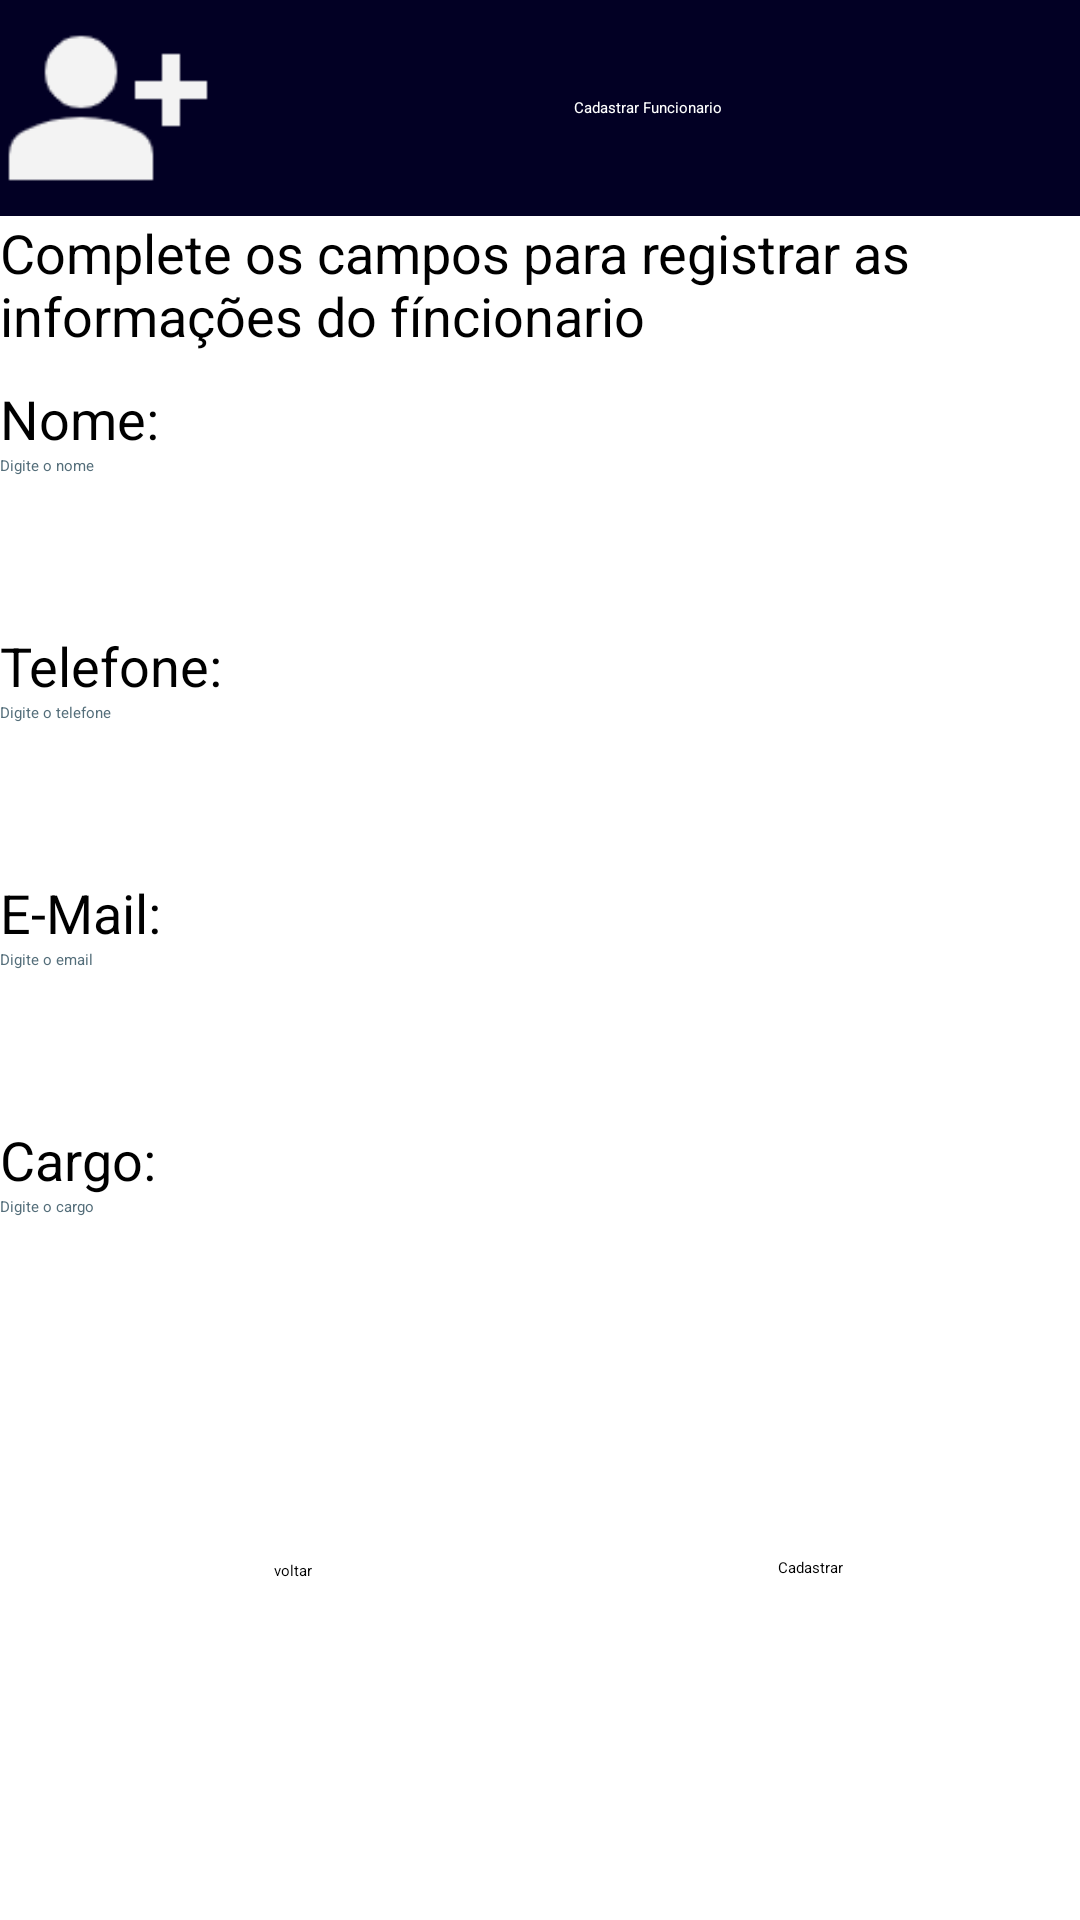

Layout XML and referenced resources for this Android screen:
<!-- AndroidManifest.xml: application theme Theme.SGAP -->
<!-- res/layout/activity_grava_funcionarios.xml -->
<?xml version="1.0" encoding="utf-8"?>
<LinearLayout xmlns:android="http://schemas.android.com/apk/res/android"
    xmlns:app="http://schemas.android.com/apk/res-auto"
    xmlns:tools="http://schemas.android.com/tools"
    android:layout_width="match_parent"
    android:layout_height="match_parent"
    android:orientation="vertical"
    tools:context="br.com.sgap.ui.activity.GravaFuncionariosActivity">

    <LinearLayout
        android:layout_width="match_parent"
        android:layout_height="wrap_content"
        android:background="@color/azul_escuro">

        <ImageView
            android:id="@+id/iconuser"
            android:layout_width="72dp"
            android:layout_height="72dp"
            android:contentDescription="@string/todo"
            android:src="@drawable/add_user"
            tools:ignore="ImageContrastCheck"
            tools:srcCompat="@drawable/add_user" />

        <TextView
            android:id="@+id/textView1"
            android:layout_width="wrap_content"
            android:layout_height="wrap_content"
            android:textAppearance="?android:attr/textAppearanceLarge" />

        <LinearLayout
            android:id="@+id/layoutCorFundo"
            android:layout_width="fill_parent"
            android:layout_height="match_parent"
            android:background="@color/azul_escuro"
            android:gravity="center">

            <TextView
                android:id="@+id/textView2"
                android:layout_width="wrap_content"
                android:layout_height="wrap_content"
                android:text="@string/cadastrar_funcionario"
                android:textAppearance="?android:attr/textAppearanceLarge"
                android:textColor="#FFFFFF"
                tools:ignore="TextContrastCheck" />
        </LinearLayout>
    </LinearLayout>

    <LinearLayout
        android:id="@+id/layoutImagemFundo"
        android:layout_width="match_parent"
        android:layout_height="fill_parent"
        android:orientation="vertical">

        <TextView
            android:id="@+id/textView4"
            android:layout_width="wrap_content"
            android:layout_height="wrap_content"
            android:text="@string/complete_os_campos_para_registrar_as_informa_es_do_f_ncionario"
            android:textAppearance="?android:attr/textAppearanceLarge"
            android:textSize="18sp" />

        <TextView
            android:id="@+id/textView3"
            android:layout_width="wrap_content"
            android:layout_height="wrap_content"
            android:paddingTop="10dp"
            android:text="@string/nome"
            android:textColor="#000000"
            android:textSize="18sp" />

        <EditText
            android:id="@+id/ednome"
            android:layout_width="match_parent"
            android:layout_height="wrap_content"
            android:autofillHints=""
            android:ems="10"
            android:hint="@string/digite_o_nome"
            android:inputType="text"
            android:minHeight="48dp"
            android:textColorHint="#546E7A"
            tools:ignore="VisualLintTextFieldSize">

            <requestFocus />
        </EditText>

        <TextView
            android:id="@+id/TextView01"
            android:layout_width="wrap_content"
            android:layout_height="wrap_content"
            android:paddingTop="10dp"
            android:text="@string/telefone"
            android:textColor="#000000"
            android:textSize="18sp" />

        <EditText
            android:id="@+id/edtelefone"
            android:layout_width="match_parent"
            android:layout_height="wrap_content"
            android:autofillHints=""
            android:ems="10"
            android:hint="@string/digite_seu_telefone"
            android:inputType="text"
            android:minHeight="48dp"
            android:textColorHint="#546E7A"
            tools:ignore="VisualLintTextFieldSize" />

        <TextView
            android:id="@+id/TextView02"
            android:layout_width="wrap_content"
            android:layout_height="wrap_content"
            android:paddingTop="10dp"
            android:text="@string/e_mail"
            android:textColor="#000000"
            android:textSize="18sp" />

        <EditText
            android:id="@+id/edemail"
            android:layout_width="match_parent"
            android:layout_height="wrap_content"
            android:autofillHints=""
            android:ems="10"
            android:hint="@string/digite_seu_email"
            android:inputType="text|textEmailAddress"
            android:minHeight="48dp"
            android:textColorHint="#546E7A"
            tools:ignore="VisualLintTextFieldSize" />

        <TextView
            android:id="@+id/TextView05"
            android:layout_width="wrap_content"
            android:layout_height="wrap_content"
            android:paddingTop="10dp"
            android:text="@string/cargo"
            android:textColor="#000000"
            android:textSize="18sp" />

        <EditText
            android:id="@+id/edcargo"
            android:layout_width="match_parent"
            android:layout_height="wrap_content"
            android:autofillHints=""
            android:ems="10"
            android:hint="@string/digite_o_cargo"
            android:inputType="text"
            android:minHeight="48dp"
            android:textColorHint="#546E7A"
            tools:ignore="VisualLintTextFieldSize" />

        <androidx.constraintlayout.widget.ConstraintLayout
            android:layout_width="match_parent"
            android:layout_height="match_parent">

            <Button
                android:id="@+id/btcadastrarFuncionario"
                android:layout_width="wrap_content"
                android:layout_height="wrap_content"
                android:layout_marginEnd="68dp"
                android:backgroundTint="@color/azul"
                android:text="@string/cadastrar"
                app:layout_constraintBottom_toBottomOf="parent"
                app:layout_constraintEnd_toEndOf="parent"
                app:layout_constraintHorizontal_bias="0.933"
                app:layout_constraintStart_toEndOf="@+id/btvoltarcf"
                app:layout_constraintTop_toTopOf="parent"
                app:layout_constraintVertical_bias="0.389" />

            <Button
                android:id="@+id/btvoltarcf"
                android:layout_width="wrap_content"
                android:layout_height="wrap_content"
                android:backgroundTint="@color/azul"
                android:text="@string/voltar"
                app:layout_constraintBottom_toBottomOf="parent"
                app:layout_constraintEnd_toEndOf="parent"
                app:layout_constraintHorizontal_bias="0.263"
                app:layout_constraintStart_toStartOf="parent"
                app:layout_constraintTop_toTopOf="parent"
                app:layout_constraintVertical_bias="0.393" />

        </androidx.constraintlayout.widget.ConstraintLayout>
    </LinearLayout>
</LinearLayout>
<!-- resources referenced by this layout -->
<resources>
  <color name="azul">#4F47EE</color>
  <color name="azul_escuro">#020024</color>
  <!-- drawable add_user: png bitmap (drawable, 1419 bytes) -->
  <string name="cadastrar">Cadastrar</string>
  <string name="cadastrar_funcionario">Cadastrar Funcionario</string>
  <string name="cargo">Cargo:</string>
  <string name="complete_os_campos_para_registrar_as_informa_es_do_f_ncionario">Complete os campos para registrar as informações do fíncionario</string>
  <string name="digite_o_cargo">Digite o cargo</string>
  <string name="digite_o_nome">Digite o nome</string>
  <string name="digite_seu_email">Digite o email</string>
  <string name="digite_seu_telefone">Digite o telefone</string>
  <string name="e_mail">E-Mail:</string>
  <string name="nome">Nome:</string>
  <string name="telefone">Telefone:</string>
  <string name="todo">TODO</string>
  <string name="voltar">voltar</string>
</resources>
